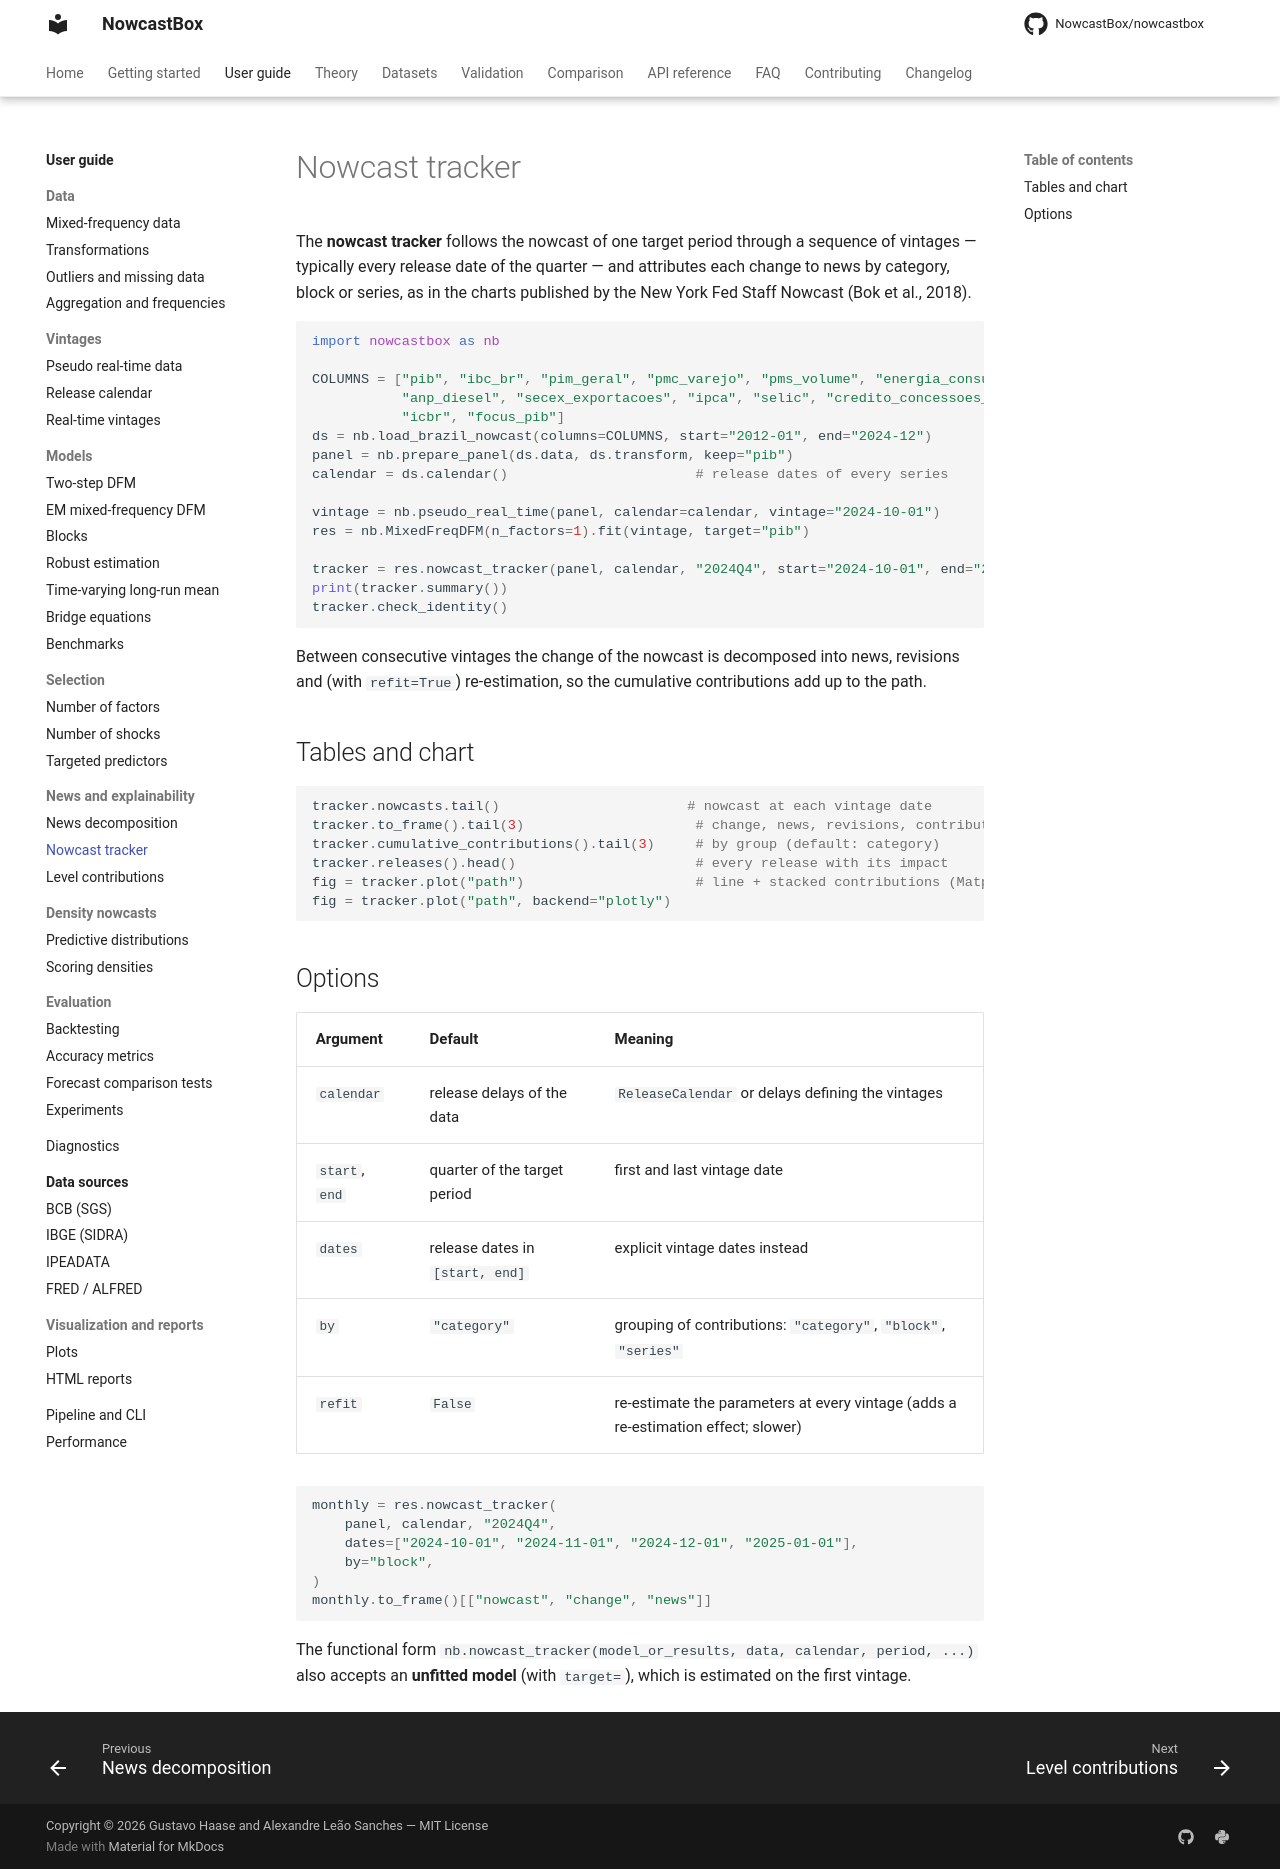

repository: NowcastBox/nowcastbox · page: user-guide/news/tracker/index.html · generator: mkdocs

# Nowcast tracker

The **nowcast tracker** follows the nowcast of one target period through a sequence of
vintages — typically every release date of the quarter — and attributes each change to
news by category, block or series, as in the charts published by the New York Fed Staff
Nowcast (Bok et al., 2018).

```python
import nowcastbox as nb

COLUMNS = ["pib", "ibc_br", "pim_geral", "pmc_varejo", "pms_volume", "energia_consumo_total",
           "anp_diesel", "secex_exportacoes", "ipca", "selic", "credito_concessoes_sa",
           "icbr", "focus_pib"]
ds = nb.load_brazil_nowcast(columns=COLUMNS, start="2012-01", end="2024-12")
panel = nb.prepare_panel(ds.data, ds.transform, keep="pib")
calendar = ds.calendar()                       # release dates of every series

vintage = nb.pseudo_real_time(panel, calendar=calendar, vintage="2024-10-01")
res = nb.MixedFreqDFM(n_factors=1).fit(vintage, target="pib")

tracker = res.nowcast_tracker(panel, calendar, "2024Q4", start="2024-10-01", end="2024-12-31")
print(tracker.summary())
tracker.check_identity()
```

Between consecutive vintages the change of the nowcast is decomposed into news,
revisions and (with `refit=True`) re-estimation, so the cumulative contributions add up
to the path.

## Tables and chart

```python
tracker.nowcasts.tail()                       # nowcast at each vintage date
tracker.to_frame().tail(3)                     # change, news, revisions, contributions
tracker.cumulative_contributions().tail(3)     # by group (default: category)
tracker.releases().head()                      # every release with its impact
fig = tracker.plot("path")                     # line + stacked contributions (Matplotlib)
fig = tracker.plot("path", backend="plotly")
```

## Options

| Argument | Default | Meaning |
|---|---|---|
| `calendar` | release delays of the data | `ReleaseCalendar` or delays defining the vintages |
| `start`, `end` | quarter of the target period | first and last vintage date |
| `dates` | release dates in `[start, end]` | explicit vintage dates instead |
| `by` | `"category"` | grouping of contributions: `"category"`, `"block"`, `"series"` |
| `refit` | `False` | re-estimate the parameters at every vintage (adds a re-estimation effect; slower) |

```python
monthly = res.nowcast_tracker(
    panel, calendar, "2024Q4",
    dates=["2024-10-01", "2024-11-01", "2024-12-01", "2025-01-01"],
    by="block",
)
monthly.to_frame()[["nowcast", "change", "news"]]
```

The functional form `nb.nowcast_tracker(model_or_results, data, calendar, period, ...)`
also accepts an **unfitted model** (with `target=`), which is estimated on the first
vintage.
